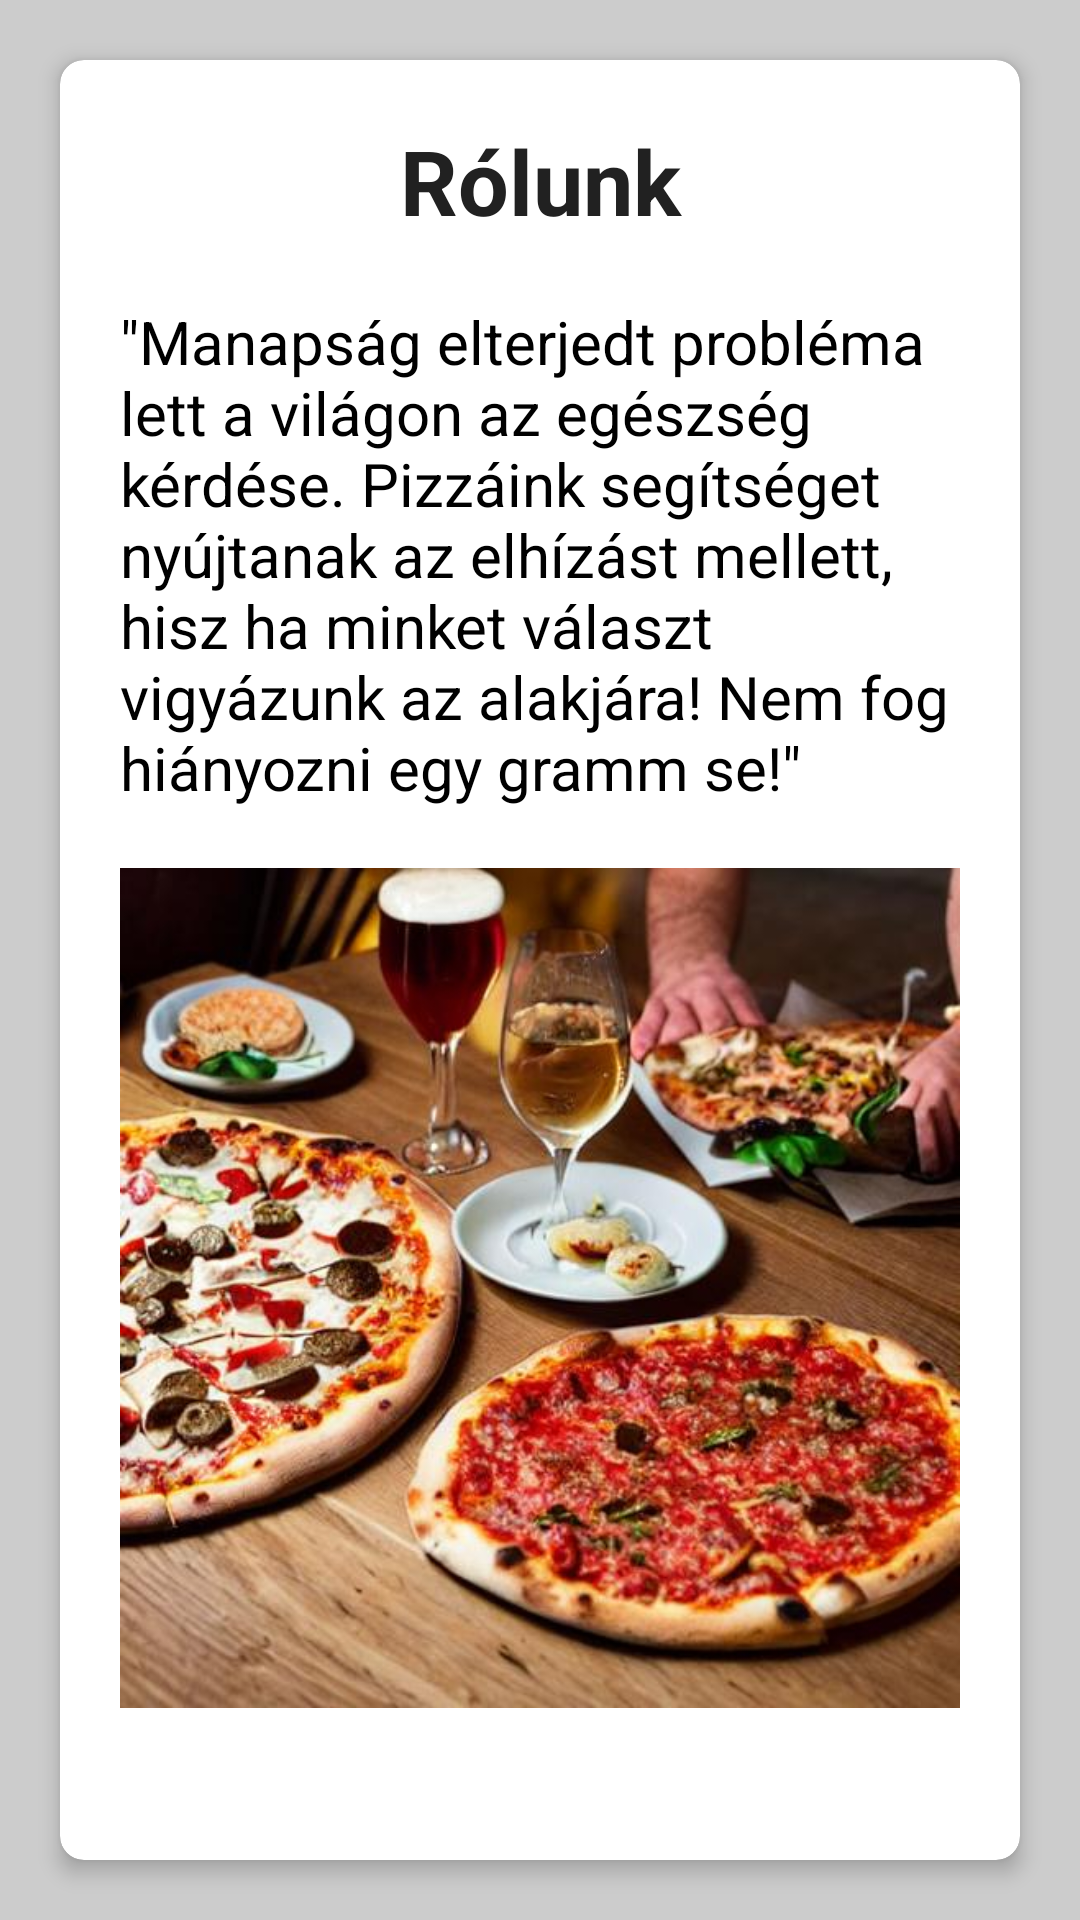

Reconstruct the res/layout file that produces this screen, plus the resources it refers to.
<!-- AndroidManifest.xml: application theme Theme.PizzaProjectandroid -->
<!-- res/layout/fragment_about_us.xml -->
<?xml version="1.0" encoding="utf-8"?>
<LinearLayout xmlns:android="http://schemas.android.com/apk/res/android"
    xmlns:app="http://schemas.android.com/apk/res-auto"
    xmlns:tools="http://schemas.android.com/tools"
    android:layout_width="match_parent"
    android:layout_height="match_parent"
    android:background="@color/gray"
    android:orientation="vertical"
    tools:context=".fragments.AboutUsFragment"
    tools:ignore="UseCompoundDrawables">

    <androidx.cardview.widget.CardView
        android:id="@+id/dataBox"
        android:layout_width="match_parent"
        android:layout_height="match_parent"
        android:layout_margin="20dp"
        android:background="@color/colorlightgray"
        app:cardCornerRadius="8dp"
        app:cardElevation="4dp">

        <LinearLayout
            android:layout_width="match_parent"
            android:layout_height="match_parent"
            android:orientation="vertical">

            <TextView
                android:layout_width="match_parent"
                android:layout_height="wrap_content"
                android:layout_margin="20dp"
                android:text="@string/aboutUs"
                android:textAlignment="center"
                android:textColor="@color/colorPrimaryText"
                android:textSize="30sp"
                android:textStyle="bold" />

            <TextView
                android:layout_width="match_parent"
                android:layout_height="wrap_content"
                android:layout_marginStart="20dp"
                android:layout_marginEnd="20dp"
                android:gravity="fill_horizontal"
                android:text="@string/motto"
                android:textColor="@color/black"
                android:textSize="20sp"
                tools:ignore="VisualLintLongText" />

            <ImageView
                android:id="@+id/about_us_image"
                android:layout_width="match_parent"
                android:layout_height="wrap_content"
                android:layout_margin="20dp"
                android:adjustViewBounds="true"
                android:contentDescription="@string/pictureofapizza"
                android:src="@drawable/pizzavaltoaboutus" />

        </LinearLayout>

    </androidx.cardview.widget.CardView>

</LinearLayout>
<!-- resources referenced by this layout -->
<resources>
  <color name="black">#000000</color>
  <color name="colorPrimaryText">#212121</color>
  <color name="colorlightgray">#EEEEEE</color>
  <color name="gray">#CCCCCC</color>
  <!-- drawable pizzavaltoaboutus: jpg bitmap (drawable, 262420 bytes) -->
  <string name="aboutUs">Rólunk</string>
  <string name="motto">\"Manapság elterjedt probléma lett a világon az egészség kérdése. Pizzáink segítséget nyújtanak az elhízást mellett, hisz ha minket választ vigyázunk az alakjára! Nem fog hiányozni egy gramm se!\"</string>
  <string name="pictureofapizza">Kép egy pizzáról</string>
  <style name="Theme.PizzaProjectandroid" parent="Theme.AppCompat.Light.NoActionBar">
          
          <item name="android:windowTranslucentStatus">true</item>
          <item name="android:windowTranslucentNavigation">false</item>
          
          <item name="colorPrimary">@color/colorPrimary</item>
          <item name="colorPrimaryDark">@color/colorPrimaryDark</item>
          <item name="colorAccent">@color/colorAccent</item>
      </style>
  <color name="colorPrimary">#17171F</color>
  <color name="colorPrimaryDark">#000000</color>
  <color name="colorAccent">#FF5252</color>
</resources>
